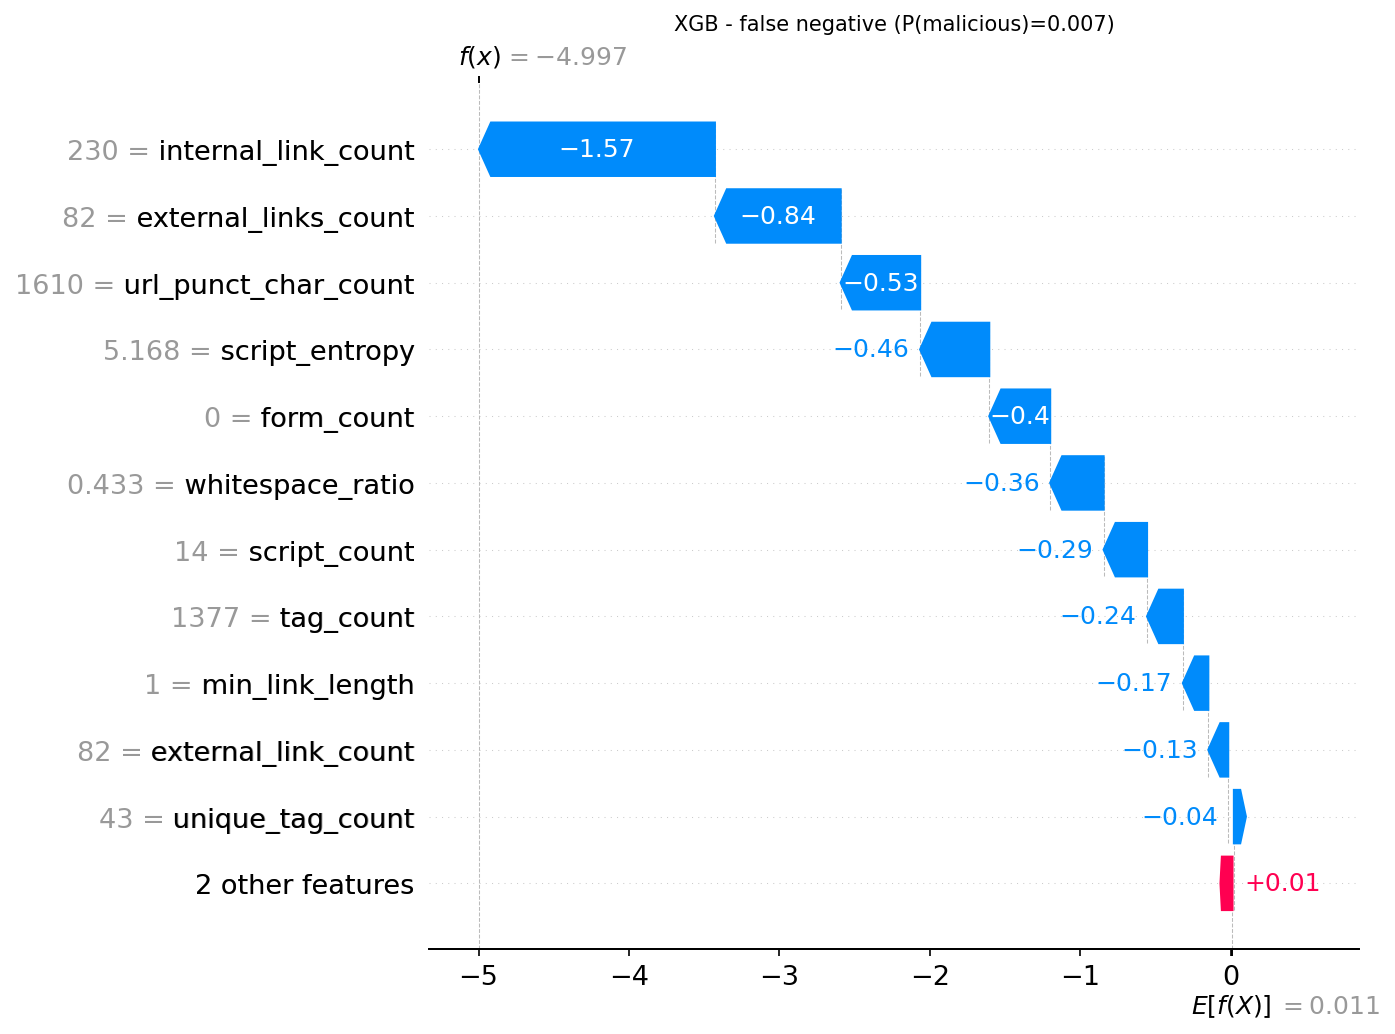

Source data for this figure (header and first rows):
actual, predicted, probability_malicious, feature, feature_value, shap_value
1, 0, 0.0067, internal_link_count, 230.0, -1.567
1, 0, 0.0067, external_links_count, 82.0, -0.8356
1, 0, 0.0067, url_punct_char_count, 1610, -0.5283
1, 0, 0.0067, script_entropy, 5.168, -0.4593
1, 0, 0.0067, form_count, 0.0, -0.4049
1, 0, 0.0067, whitespace_ratio, 0.433, -0.3551
1, 0, 0.0067, script_count, 14.0, -0.2886
1, 0, 0.0067, tag_count, 1377, -0.2381
1, 0, 0.0067, min_link_length, 1.0, -0.1691
1, 0, 0.0067, external_link_count, 82.0, -0.1322
1, 0, 0.0067, unique_tag_count, 43.0, -0.03783
1, 0, 0.0067, keywords_to_words_ratio, 0.0, 0.02963
1, 0, 0.0067, embedded_js_count, 7.0, -0.02032
